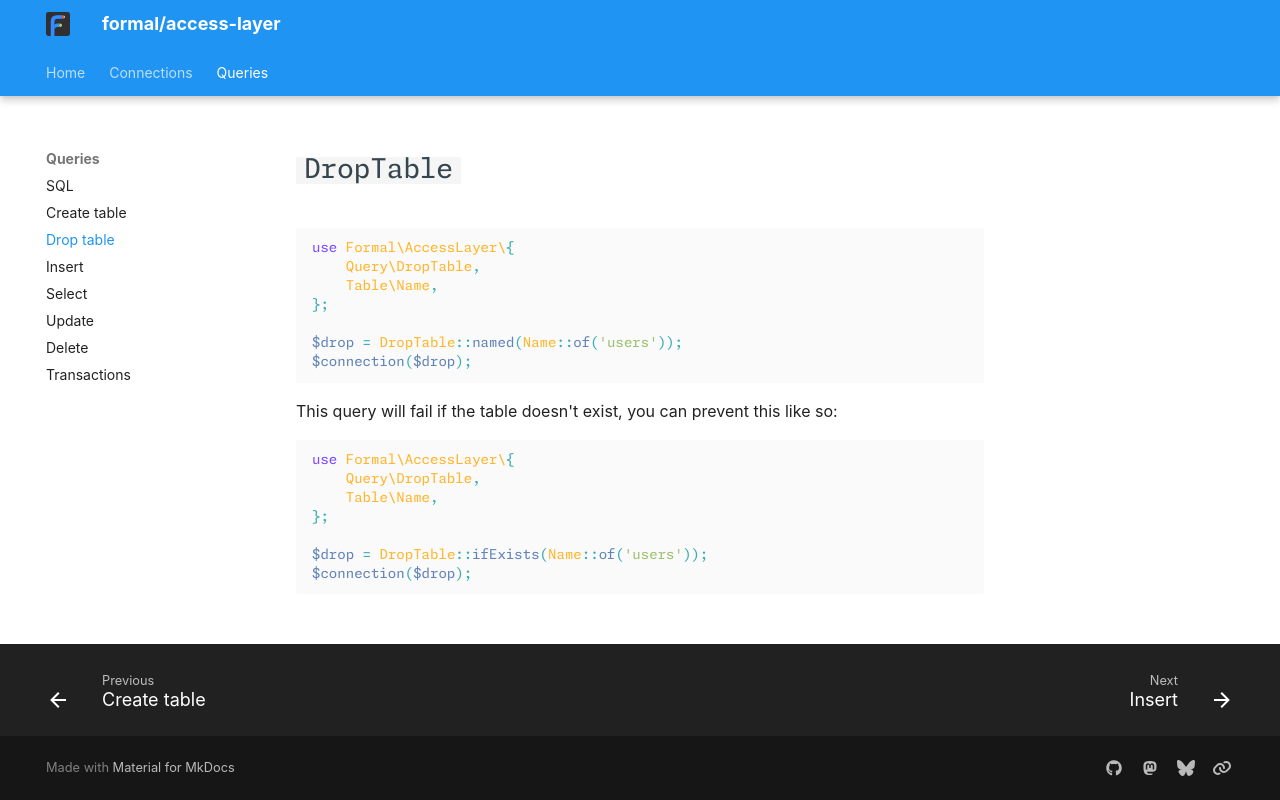

repository: formal-php/access-layer · page: queries/drop_table/index.html · generator: mkdocs

# `DropTable`

```php
use Formal\AccessLayer\{
    Query\DropTable,
    Table\Name,
};

$drop = DropTable::named(Name::of('users'));
$connection($drop);
```

This query will fail if the table doesn't exist, you can prevent this like so:

```php
use Formal\AccessLayer\{
    Query\DropTable,
    Table\Name,
};

$drop = DropTable::ifExists(Name::of('users'));
$connection($drop);
```
